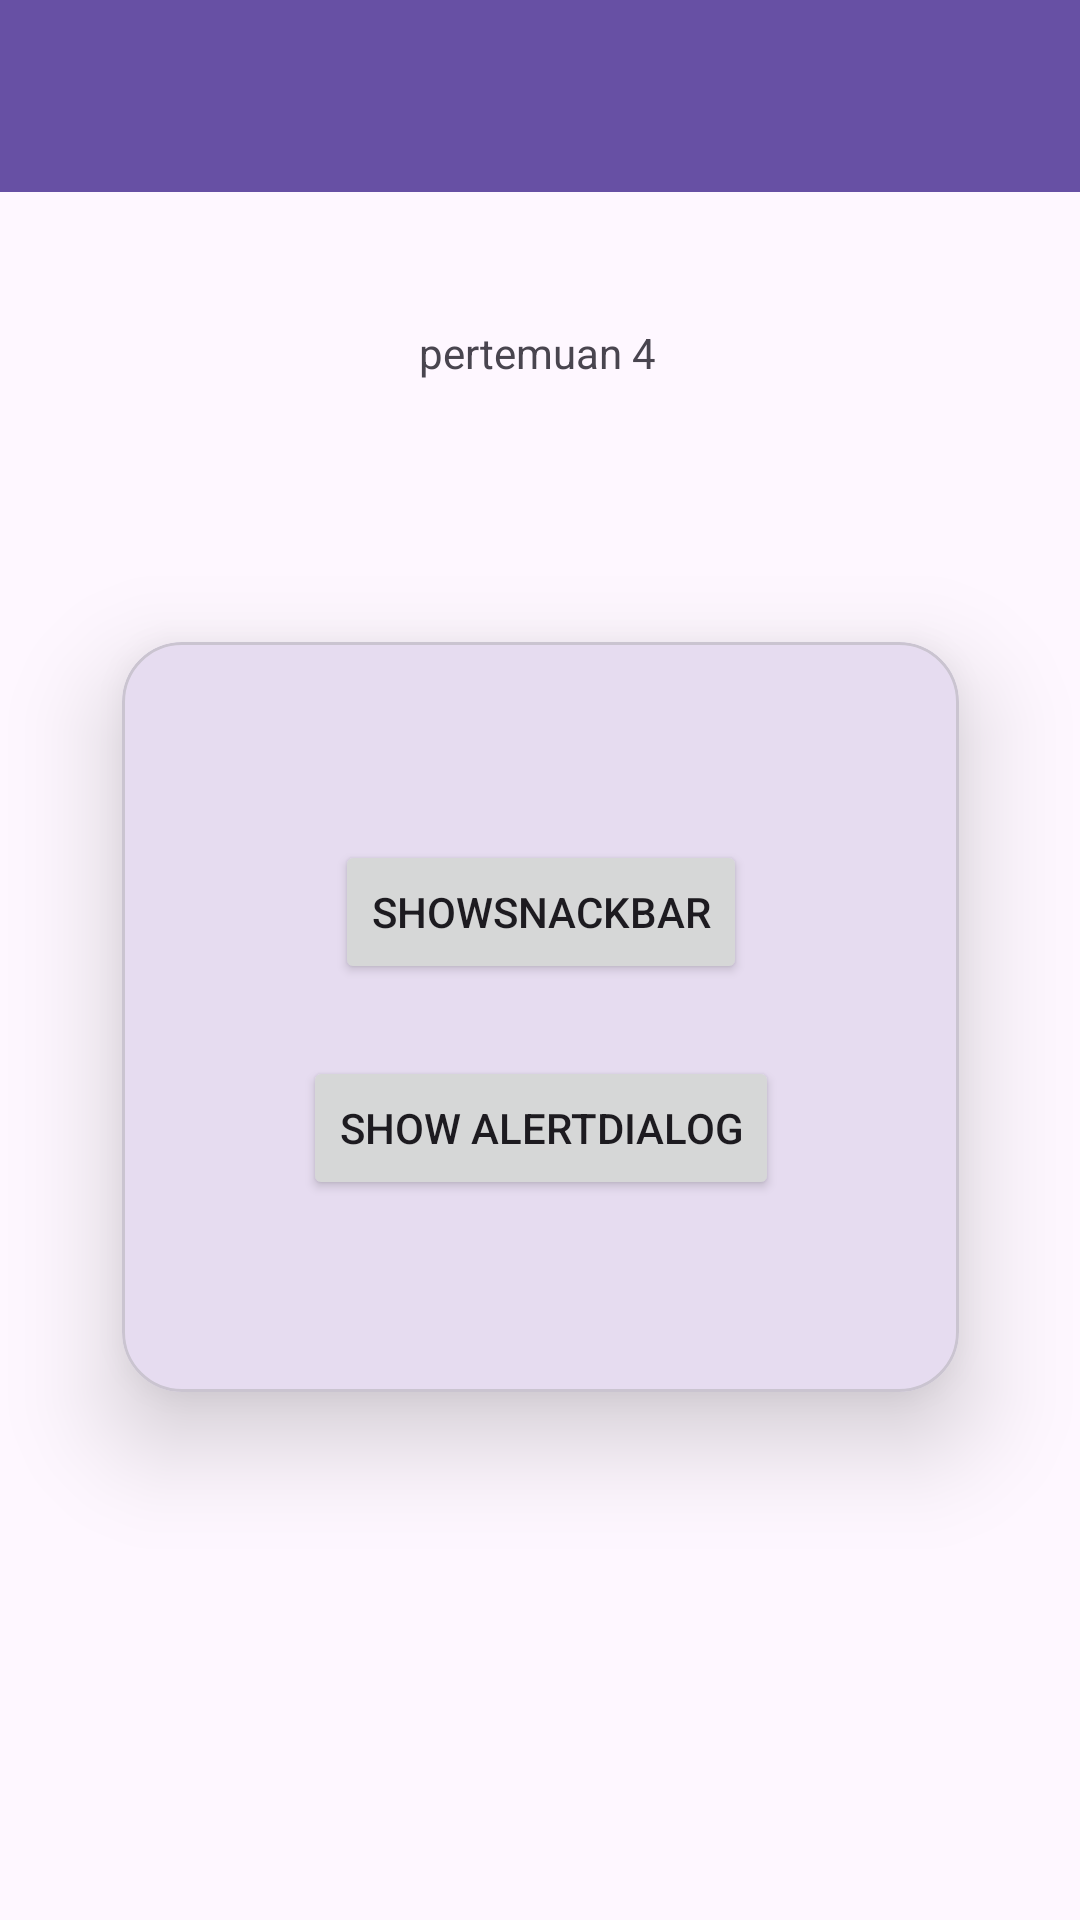

Here is an Android app screen rendered from its layout file. Give the layout XML and the strings, colors and styles it references.
<!-- AndroidManifest.xml: application theme Theme.EgiluyApps -->
<!-- res/layout/activity_fourth.xml -->
<?xml version="1.0" encoding="utf-8"?>
<androidx.constraintlayout.widget.ConstraintLayout xmlns:android="http://schemas.android.com/apk/res/android"
    xmlns:app="http://schemas.android.com/apk/res-auto"
    xmlns:tools="http://schemas.android.com/tools"
    android:id="@+id/main"
    android:layout_width="match_parent"
    android:layout_height="match_parent"
    tools:context=".Home.pertemuan_4.FourthActivity">

    <androidx.appcompat.widget.Toolbar
        android:id="@+id/toolbar"
        android:layout_width="0dp"
        android:layout_height="?attr/actionBarSize"
        android:background="?attr/colorPrimary"
        app:layout_constraintBottom_toBottomOf="parent"
        app:layout_constraintEnd_toEndOf="parent"
        app:layout_constraintHorizontal_bias="1.0"
        app:layout_constraintStart_toStartOf="parent"
        app:layout_constraintTop_toTopOf="parent"
        app:layout_constraintVertical_bias="0.0"
        app:subtitleTextColor="@android:color/white"
        app:titleTextColor="@android:color/white" />

    <TextView
        android:id="@+id/textView6"
        android:layout_width="wrap_content"
        android:layout_height="wrap_content"
        android:layout_marginTop="44dp"
        android:text="pertemuan 4"
        app:layout_constraintEnd_toEndOf="parent"
        app:layout_constraintHorizontal_bias="0.498"
        app:layout_constraintStart_toStartOf="parent"
        app:layout_constraintTop_toBottomOf="@+id/toolbar" />

    <com.google.android.material.card.MaterialCardView
        android:id="@+id/materialCardView"
        android:layout_width="279dp"
        android:layout_height="250dp"
        android:layout_marginTop="150dp"
        app:cardCornerRadius="20dp"
        app:cardElevation="20sp"
        app:layout_constraintEnd_toEndOf="parent"
        app:layout_constraintStart_toStartOf="parent"
        app:layout_constraintTop_toBottomOf="@+id/toolbar">

        <androidx.constraintlayout.widget.ConstraintLayout
            android:layout_width="match_parent"
            android:layout_height="match_parent"
            android:padding="30dp">

            <Button
                android:id="@+id/btnShowSnackbar"
                android:layout_width="wrap_content"
                android:layout_height="wrap_content"
                android:layout_marginTop="36dp"
                android:text="ShowSnackbar"
                app:layout_constraintEnd_toEndOf="parent"
                app:layout_constraintStart_toStartOf="parent"
                app:layout_constraintTop_toTopOf="parent" />

            <Button
                android:id="@+id/btnShowAlertDialog"
                android:layout_width="wrap_content"
                android:layout_height="wrap_content"
                android:layout_marginTop="24dp"
                android:text="Show AlertDialog"
                app:layout_constraintEnd_toEndOf="parent"
                app:layout_constraintStart_toStartOf="parent"
                app:layout_constraintTop_toBottomOf="@+id/btnShowSnackbar" />
        </androidx.constraintlayout.widget.ConstraintLayout>

    </com.google.android.material.card.MaterialCardView>

</androidx.constraintlayout.widget.ConstraintLayout>
<!-- resources referenced by this layout -->
<resources>
  <style name="Theme.EgiluyApps" parent="Base.Theme.EgiluyApps" />
  <style name="Base.Theme.EgiluyApps" parent="Theme.Material3.DayNight.NoActionBar">
          
          
      </style>
</resources>
